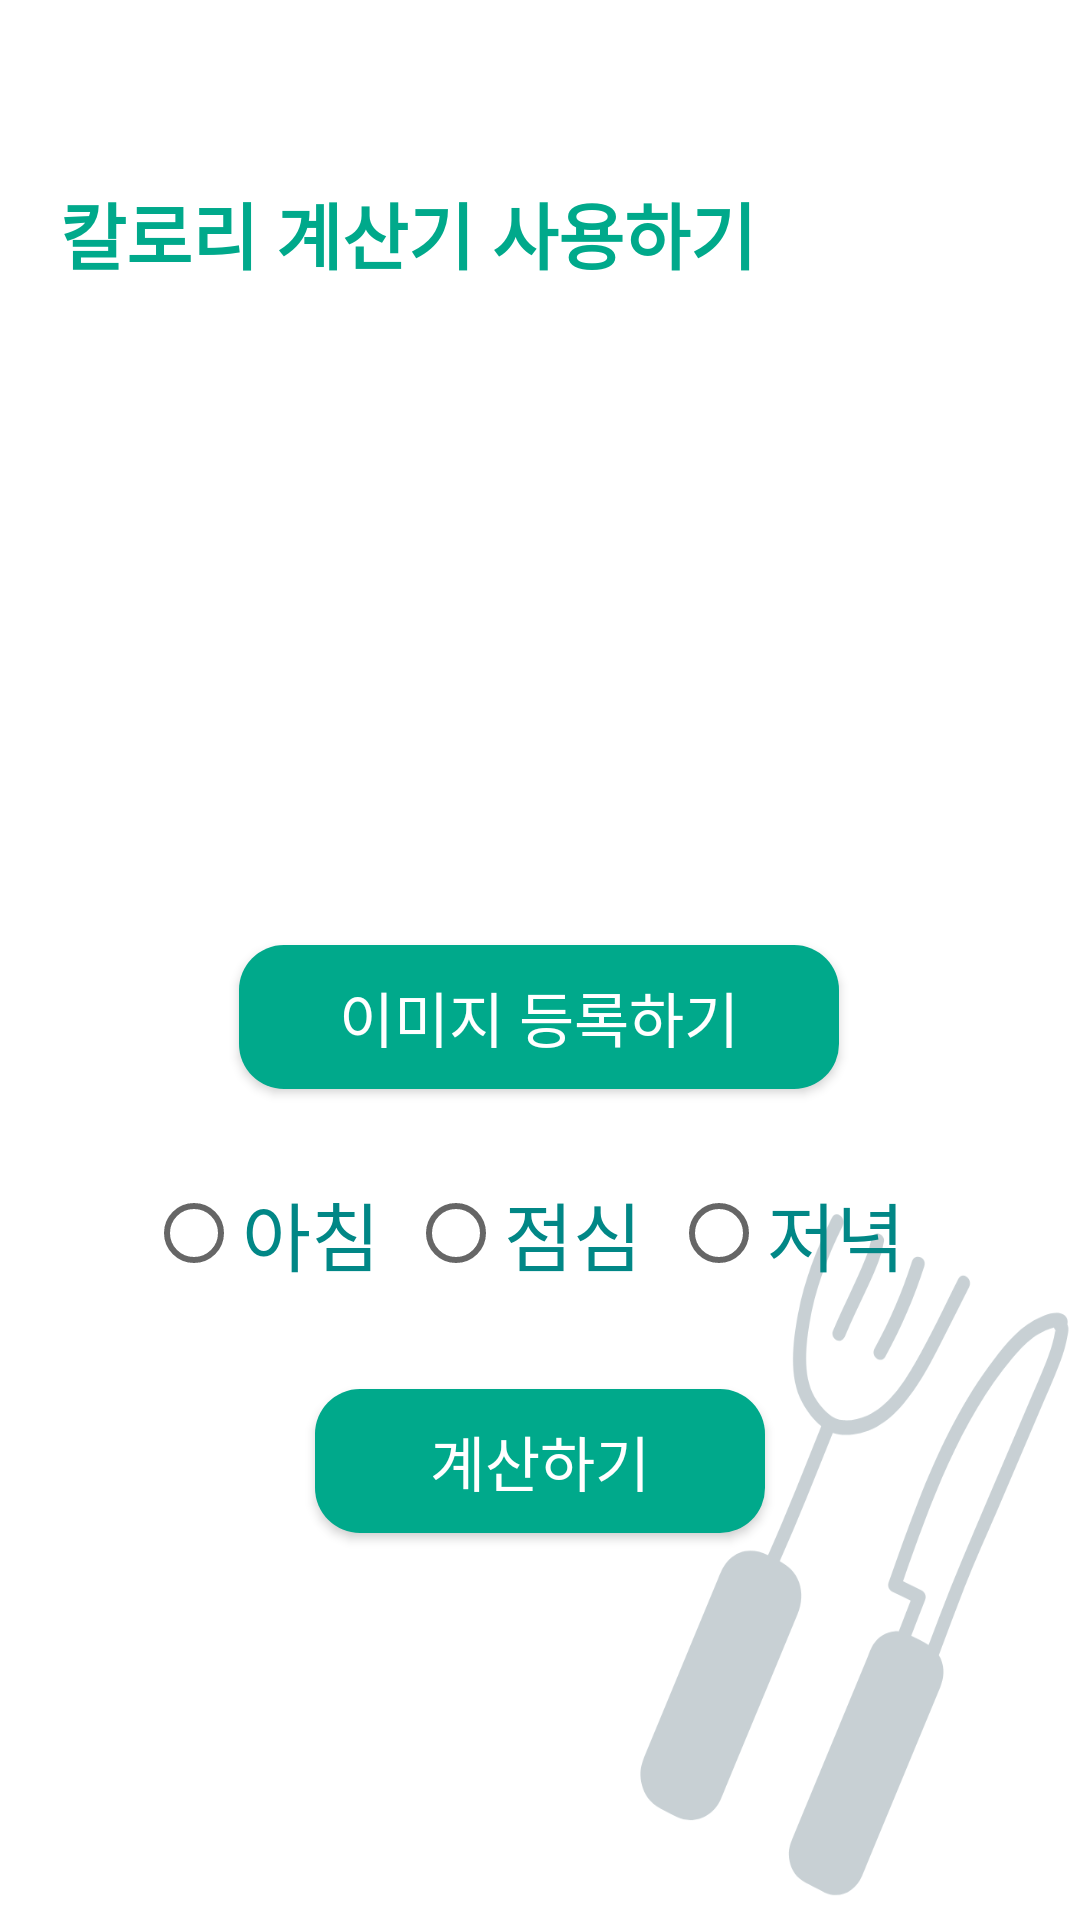

Layout XML and referenced resources for this Android screen:
<!-- AndroidManifest.xml: application theme Theme.Healthcare -->
<!-- res/layout/activity_upload.xml -->
<?xml version="1.0" encoding="utf-8"?>
<androidx.constraintlayout.widget.ConstraintLayout xmlns:android="http://schemas.android.com/apk/res/android"
    xmlns:app="http://schemas.android.com/apk/res-auto"
    xmlns:tools="http://schemas.android.com/tools"
    android:layout_width="match_parent"
    android:layout_height="match_parent"
    tools:context=".UploadActivity"
    android:background="@drawable/calbackground">

    <TextView
        android:id="@+id/home_title_tv"
        android:layout_width="wrap_content"
        android:layout_height="wrap_content"
        android:text="칼로리 계산기 사용하기"
        android:textColor="@color/maingreen"
        android:textSize="24sp"
        android:textStyle="bold"
        android:layout_marginTop="60dp"
        android:layout_marginStart="20dp"
        app:layout_constraintTop_toTopOf="parent"
        app:layout_constraintStart_toStartOf="parent"/>

    <Button
        android:id="@+id/uploadbtn"
        android:layout_width="200dp"
        android:layout_height="wrap_content"
        android:layout_marginTop="2dp"
        android:layout_marginBottom="8dp"
        android:background="@drawable/background_button"
        android:text="이미지 등록하기"
        android:textColor="@color/white"
        android:textSize="20dp"
        app:layout_constraintBottom_toBottomOf="parent"
        app:layout_constraintEnd_toEndOf="parent"
        app:layout_constraintHorizontal_bias="0.498"
        app:layout_constraintStart_toStartOf="parent"
        app:layout_constraintTop_toBottomOf="@+id/imagetoupload"
        app:layout_constraintVertical_bias="0.109" />

    <RadioGroup
        android:id="@+id/radioGroup"
        android:layout_width="45mm"
        android:layout_height="wrap_content"
        android:orientation="horizontal"
        android:layout_marginTop="30dp"
        app:layout_constraintEnd_toEndOf="parent"
        app:layout_constraintStart_toStartOf="parent"
        app:layout_constraintTop_toBottomOf="@+id/uploadbtn">

        <RadioButton
            android:id="@+id/rg_btn1"
            android:layout_width="0dp"
            android:layout_height="wrap_content"
            android:layout_weight="1"
            android:text="아침"
            android:textSize="25dp"
            android:textColor="@color/teal_700" />

        <RadioButton
            android:id="@+id/rg_btn2"
            android:layout_width="0dp"
            android:layout_height="wrap_content"
            android:layout_weight="1"
            android:text="점심"
            android:textSize="25dp"
            android:textColor="@color/teal_700" />

        <RadioButton
            android:id="@+id/rg_btn3"
            android:layout_width="0dp"
            android:layout_height="wrap_content"
            android:layout_weight="1"
            android:text="저녁"
            android:textSize="25dp"
            android:textColor="@color/teal_700" />

    </RadioGroup>
    <Button
        android:id="@+id/btn_get"
        android:layout_width="150dp"
        android:layout_height="wrap_content"
        android:layout_marginTop="100dp"
        android:background="@drawable/background_button"
        android:text="계산하기"
        android:textColor="@color/white"
        android:textSize="20dp"
        app:layout_constraintEnd_toEndOf="parent"
        app:layout_constraintStart_toStartOf="parent"
        app:layout_constraintTop_toBottomOf="@+id/uploadbtn"
        app:layout_constraintVertical_chainStyle="packed" />
    <ImageView
        android:id="@+id/imagetoupload"
        android:layout_width="0dp"
        android:layout_height="150dp"
        android:layout_marginTop="130dp"
        app:layout_constraintEnd_toEndOf="parent"
        app:layout_constraintHorizontal_bias="0.0"
        app:layout_constraintStart_toStartOf="parent"
        app:layout_constraintTop_toTopOf="parent"
        app:srcCompat="@drawable/baseline_add_to_photos_24" />
</androidx.constraintlayout.widget.ConstraintLayout>
<!-- resources referenced by this layout -->
<resources>
  <color name="maingreen">#00A98B </color>
  <color name="teal_700">#FF018786</color>
  <color name="white">#FFFFFFFF</color>
  <!-- drawable background_button (drawable) -->
  <?xml version="1.0" encoding="utf-8"?>
  <shape xmlns:android="http://schemas.android.com/apk/res/android">
      <solid
          android:color="@color/maingreen"/>
      <corners
          android:radius="15dp"/>
  </shape>
  <!-- drawable calbackground: png bitmap (drawable, 52815 bytes) -->
  <style name="Theme.Healthcare" parent="Theme.AppCompat.DayNight.DarkActionBar">
          
          <item name="colorPrimary">@color/purple_500</item>
          <item name="colorPrimaryVariant">@color/purple_700</item>
          <item name="colorOnPrimary">@color/white</item>
          
          <item name="colorSecondary">@color/teal_200</item>
          <item name="colorSecondaryVariant">@color/teal_700</item>
          <item name="colorOnSecondary">@color/black</item>
          
          <item name="android:statusBarColor" tools:targetApi="l">?attr/colorPrimaryVariant</item>
          
          
          <item name="windowActionBar">false</item>
          <item name="windowNoTitle">true</item>
      </style>
  <color name="purple_500">#FF6200EE</color>
  <color name="purple_700">#FF3700B3</color>
  <color name="teal_200">#FF03DAC5</color>
  <color name="black">#FF000000</color>
</resources>
